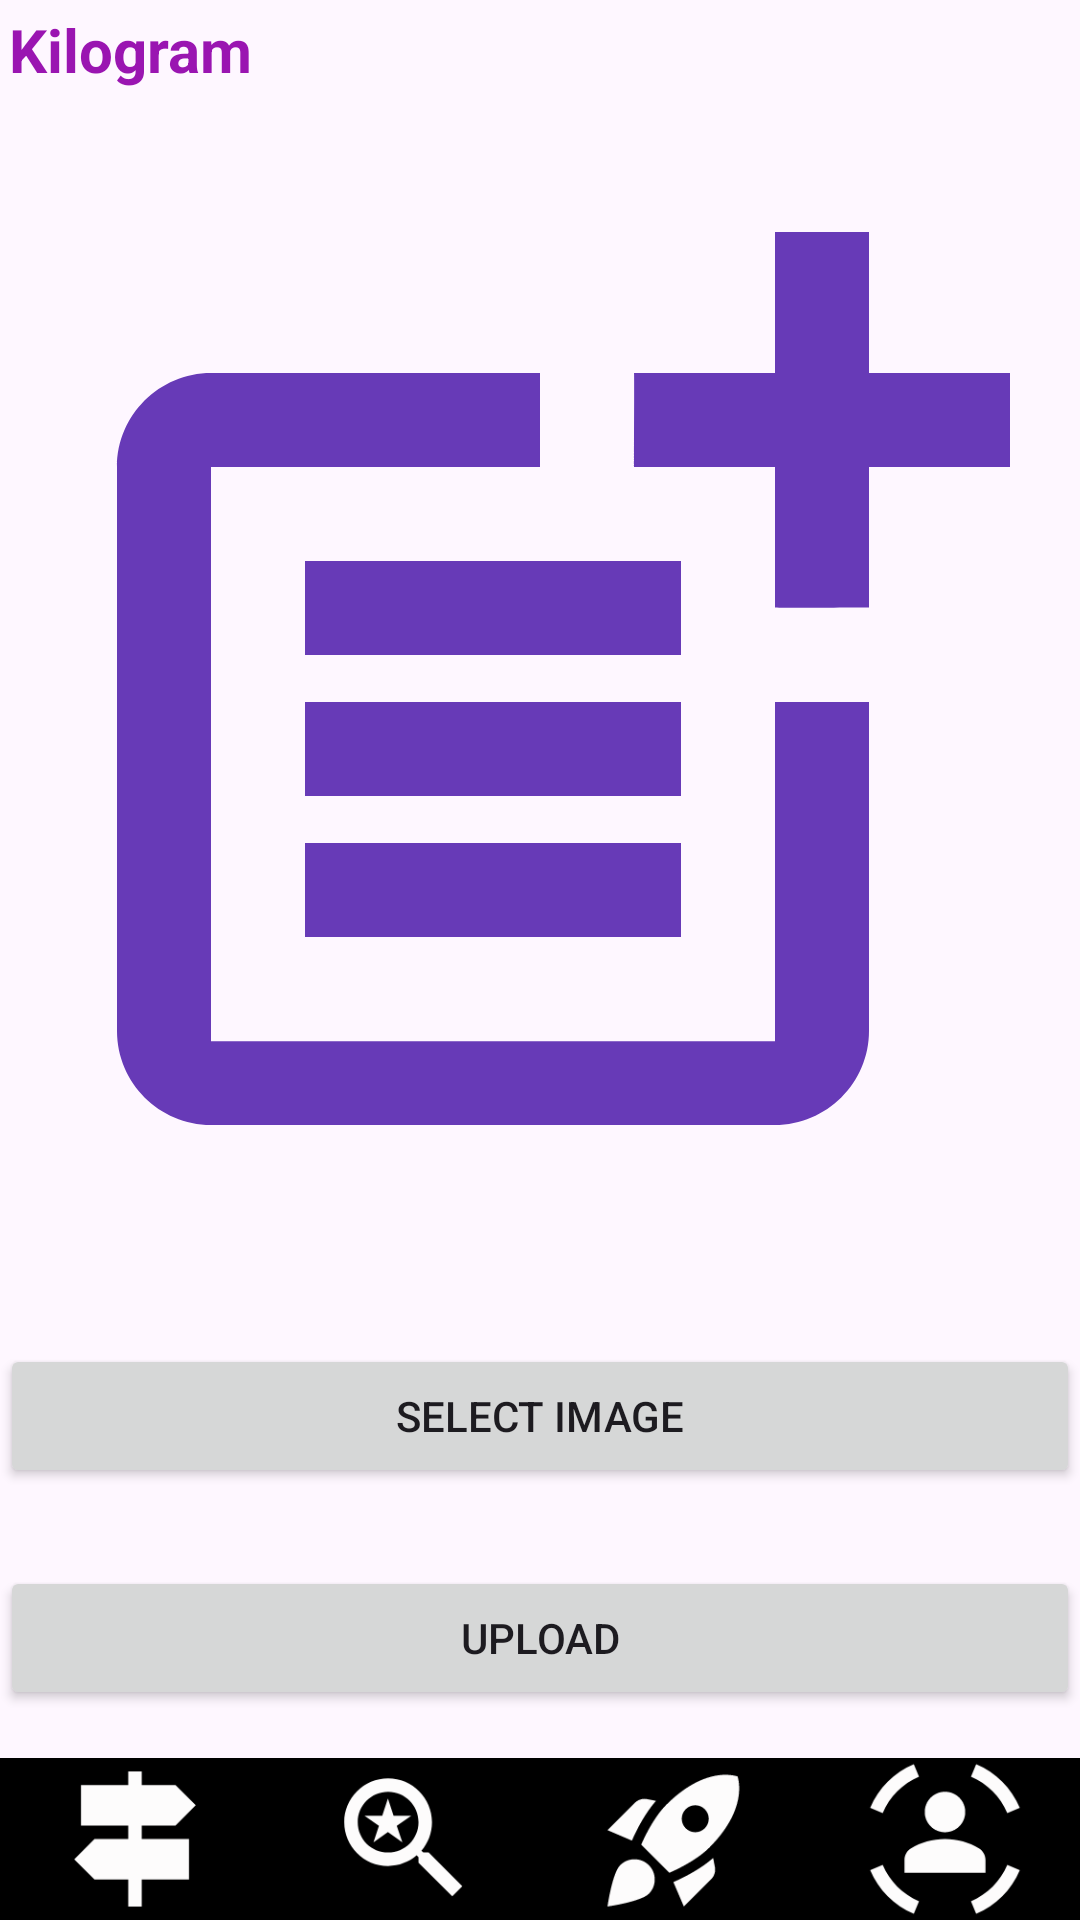

Write the Android layout XML for this screen, with the resource values it uses.
<!-- AndroidManifest.xml: application theme Theme.ProjectInsta -->
<!-- res/layout/activity_uploadpost.xml -->
<?xml version="1.0" encoding="utf-8"?>
<LinearLayout xmlns:android="http://schemas.android.com/apk/res/android"
    xmlns:app="http://schemas.android.com/apk/res-auto"
    android:layout_width="match_parent"
    android:layout_height="match_parent"
    android:orientation="vertical">

    <TextView
        android:layout_width="match_parent"
        android:layout_height="wrap_content"
        android:text="@string/kilogram"
        android:textSize="20dp"
        android:textColor="#9A15B1"
        android:layout_marginTop="3dp"
        android:layout_marginStart="3dp"
        android:textStyle="bold" />
    <ImageView
        android:layout_width="match_parent"
        android:layout_height="360dp"
        android:id="@+id/imageView"
        android:src="@drawable/ic_post"
        android:layout_weight="3"
        android:scaleType="centerCrop"
        android:padding="16dp"/>
    <Button
        android:id="@+id/selectImageButton"
        android:layout_width="match_parent"
        android:layout_height="wrap_content"
        android:text="@string/select_image"
        android:textCursorDrawable="@drawable/ic_addstory"
        android:layout_marginBottom="10dp"
        android:layout_marginTop="10dp"
        android:onClick="selectImage" />

    <Button
        android:id="@+id/uploadButton"
        android:layout_width="match_parent"
        android:layout_height="wrap_content"
        android:text="@string/upload"
        android:onClick="uploadPost"
        android:layout_marginBottom="16dp"
        android:layout_marginTop="16dp" />

    <LinearLayout
        android:layout_width="match_parent"
        android:layout_height="wrap_content"
        android:background="@color/black">

        <ImageView
            android:layout_width="0dp"
            android:layout_height="wrap_content"
            android:layout_weight="1"
            android:src="@drawable/ic_postactivity"
            android:id="@+id/ivPostActivity"
            android:onClick="openPostActivity"/>

        <ImageView
            android:layout_width="0dp"
            android:layout_height="wrap_content"
            android:layout_weight="1"
            android:src="@drawable/ic_searchactivity"
            android:id="@+id/ivSearchActivity"
            android:onClick="openSearchActivity"/>

        <ImageView
            android:layout_width="0dp"
            android:layout_height="wrap_content"
            android:layout_weight="1"
            android:src="@drawable/ic_uploadactivity"
            android:id="@+id/iv_UploadActivity"
            android:onClick="openUploadActivity"/>

        <ImageView
            android:layout_width="0dp"
            android:layout_height="wrap_content"
            android:layout_weight="1"
            android:src="@drawable/ic_profileactivity"
            android:id="@+id/iv_ProfileActivity"
            android:onClick="openProfileActivity"/>
    </LinearLayout>
</LinearLayout>
<!-- resources referenced by this layout -->
<resources>
  <!-- drawable ic_addstory (drawable) -->
  <vector xmlns:android="http://schemas.android.com/apk/res/android" android:height="24dp" android:tint="#0A0000" android:viewportHeight="24" android:viewportWidth="24" android:width="24dp">
        
      <path android:fillColor="@android:color/white" android:pathData="M3,4V1h2v3h3v2H5v3H3V6H0V4H3zM6,10V7h3V4h7l1.83,2H21c1.1,0 2,0.9 2,2v12c0,1.1 -0.9,2 -2,2H5c-1.1,0 -2,-0.9 -2,-2V10H6zM13,19c2.76,0 5,-2.24 5,-5s-2.24,-5 -5,-5s-5,2.24 -5,5S10.24,19 13,19zM9.8,14c0,1.77 1.43,3.2 3.2,3.2s3.2,-1.43 3.2,-3.2s-1.43,-3.2 -3.2,-3.2S9.8,12.23 9.8,14z"/>
      
  </vector>
  <!-- drawable ic_post (drawable) -->
  <vector xmlns:android="http://schemas.android.com/apk/res/android" android:height="360dp" android:tint="#673AB7" android:viewportHeight="24" android:viewportWidth="24" android:width="360dp">
        
      <path android:fillColor="@color/black" android:pathData="M17,19.22H5V7h7V5H5C3.9,5 3,5.9 3,7v12c0,1.1 0.9,2 2,2h12c1.1,0 2,-0.9 2,-2v-7h-2V19.22z"/>
        
      <path android:fillColor="@color/black" android:pathData="M19,2h-2v3h-3c0.01,0.01 0,2 0,2h3v2.99c0.01,0.01 2,0 2,0V7h3V5h-3V2z"/>
        
      <path android:fillColor="@android:color/white" android:pathData="M7,9h8v2h-8z"/>
        
      <path android:fillColor="@color/black" android:pathData="M7,12l0,2l8,0l0,-2l-3,0z"/>
        
      <path android:fillColor="@android:color/white" android:pathData="M7,15h8v2h-8z"/>
      
  </vector>
  <!-- drawable ic_postactivity (drawable) -->
  <vector xmlns:android="http://schemas.android.com/apk/res/android" android:height="54dp" android:tint="#FDFCFC" android:viewportHeight="24" android:viewportWidth="24" android:width="54dp">
        
      <path android:fillColor="@android:color/white" android:pathData="M13,10l5,0l3,-3l-3,-3l-5,0l0,-2l-2,0l0,2l-7,0l0,6l7,0l0,2l-5,0l-3,3l3,3l5,0l0,4l2,0l0,-4l7,0l0,-6l-7,0z"/>
      
  </vector>
  <!-- drawable ic_searchactivity (drawable) -->
  <vector xmlns:android="http://schemas.android.com/apk/res/android" android:height="54dp" android:tint="#FDFCFC" android:viewportHeight="24" android:viewportWidth="24" android:width="54dp">
        
      <path android:fillColor="@android:color/white" android:pathData="M15.5,14h-0.79l-0.28,-0.27C15.41,12.59 16,11.11 16,9.5 16,5.91 13.09,3 9.5,3S3,5.91 3,9.5 5.91,16 9.5,16c1.61,0 3.09,-0.59 4.23,-1.57l0.27,0.28v0.79l5,4.99L20.49,19l-4.99,-5zM9.5,14C7.01,14 5,11.99 5,9.5S7.01,5 9.5,5 14,7.01 14,9.5 11.99,14 9.5,14zM7.33,12.5l2.14,-1.53 2.14,1.53 -0.83,-2.46 2.15,-1.5h-2.62L9.47,6l-0.84,2.54L6,8.54l2.14,1.49z"/>
      
  </vector>
  <!-- drawable ic_uploadactivity (drawable) -->
  <vector xmlns:android="http://schemas.android.com/apk/res/android" android:height="54dp" android:tint="#FDFCFC" android:viewportHeight="24" android:viewportWidth="24" android:width="54dp">
        
      <path android:fillColor="@android:color/white" android:pathData="M9.19,6.35c-2.04,2.29 -3.44,5.58 -3.57,5.89L2,10.69l4.05,-4.05c0.47,-0.47 1.15,-0.68 1.81,-0.55L9.19,6.35L9.19,6.35zM11.17,17c0,0 3.74,-1.55 5.89,-3.7c5.4,-5.4 4.5,-9.62 4.21,-10.57c-0.95,-0.3 -5.17,-1.19 -10.57,4.21C8.55,9.09 7,12.83 7,12.83L11.17,17zM17.65,14.81c-2.29,2.04 -5.58,3.44 -5.89,3.57L13.31,22l4.05,-4.05c0.47,-0.47 0.68,-1.15 0.55,-1.81L17.65,14.81L17.65,14.81zM9,18c0,0.83 -0.34,1.58 -0.88,2.12C6.94,21.3 2,22 2,22s0.7,-4.94 1.88,-6.12C4.42,15.34 5.17,15 6,15C7.66,15 9,16.34 9,18zM13,9c0,-1.1 0.9,-2 2,-2s2,0.9 2,2s-0.9,2 -2,2S13,10.1 13,9z"/>
      
  </vector>
  <string name="kilogram">Kilogram</string>
  <string name="select_image">Select Image</string>
  <string name="upload">Upload</string>
  <style name="Theme.ProjectInsta" parent="Base.Theme.ProjectInsta" />
  <style name="Base.Theme.ProjectInsta" parent="Theme.Material3.DayNight.NoActionBar">
          
          
      </style>
  <!-- not gathered from this repository: default colours our renderer supplied (Android Studio template values) -->
  <color name="black">#FF000000</color>
</resources>
